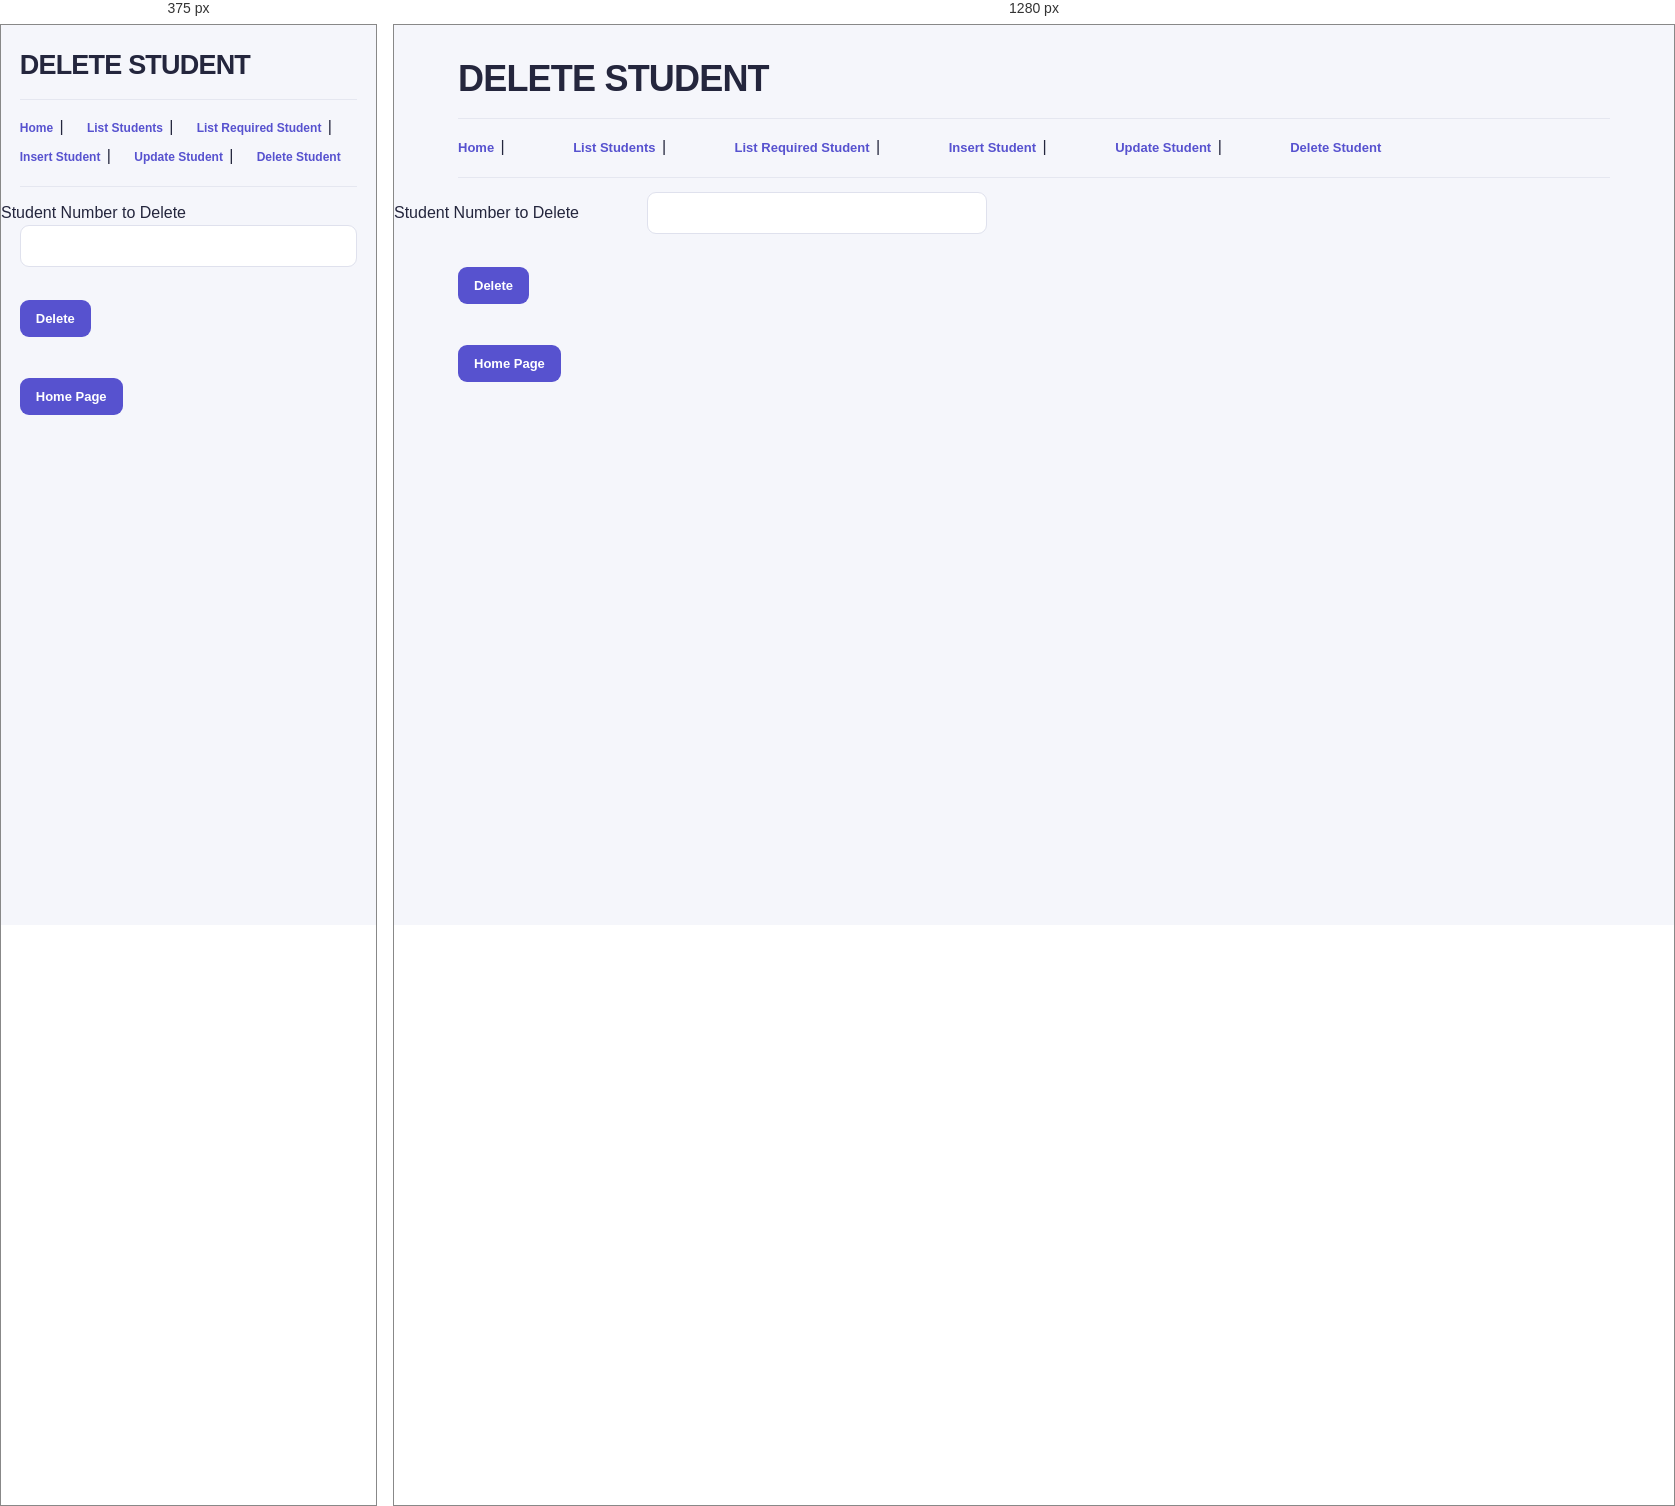
Rendered at 375 px and 1280 px, left to right.

<!-- file: delete.html -->
<!-- To delete student data-->
 <!DOCTYPE html>
<html>
<head>
<meta name="viewport" content="width=device-width, initial-scale=1.0">
<title>Delete Student</title>
    <link rel="stylesheet" href="style.css">
</head>
<body>
<h1>DELETE STUDENT</h1>
<hr>
<a href="index.html">Home</a> |
<a href="list.html">List Students</a> |
<a href="listOne.html">List Required Student</a> |
<a href="insert.html">Insert Student</a> |
<a href="update.html">Update Student</a> |
<a href="delete.html">Delete Student</a>
<hr>
Student Number to Delete
<input type="number" id="sno">
<br><br>
<button onclick="deleteStudent()">Delete</button>
<br><br>
<button onclick="location.href='index.html'">Home Page</button>

<script>
function deleteStudent()
{
let sno=document.getElementById("sno").value;

if(confirm("Are you sure?")==false)
return;

fetch("/students/"+sno,{
method:"DELETE"
})
.then(response=>{
if(response.ok)
return response.text();

return response.text().then(message=>{
throw new Error(message);
});

})
.then(message=>{
alert(message);
location.href="index.html";

})

.catch(error=>{
alert(error.message);

});
}

</script>
</body>
</html>

/* @media block from style.css */
@media(max-width:650px){body>h1{margin-top:24px}body>a{margin-left:5%;font-size:12px}table{font-size:12px}th,td{padding:10px 9px}}